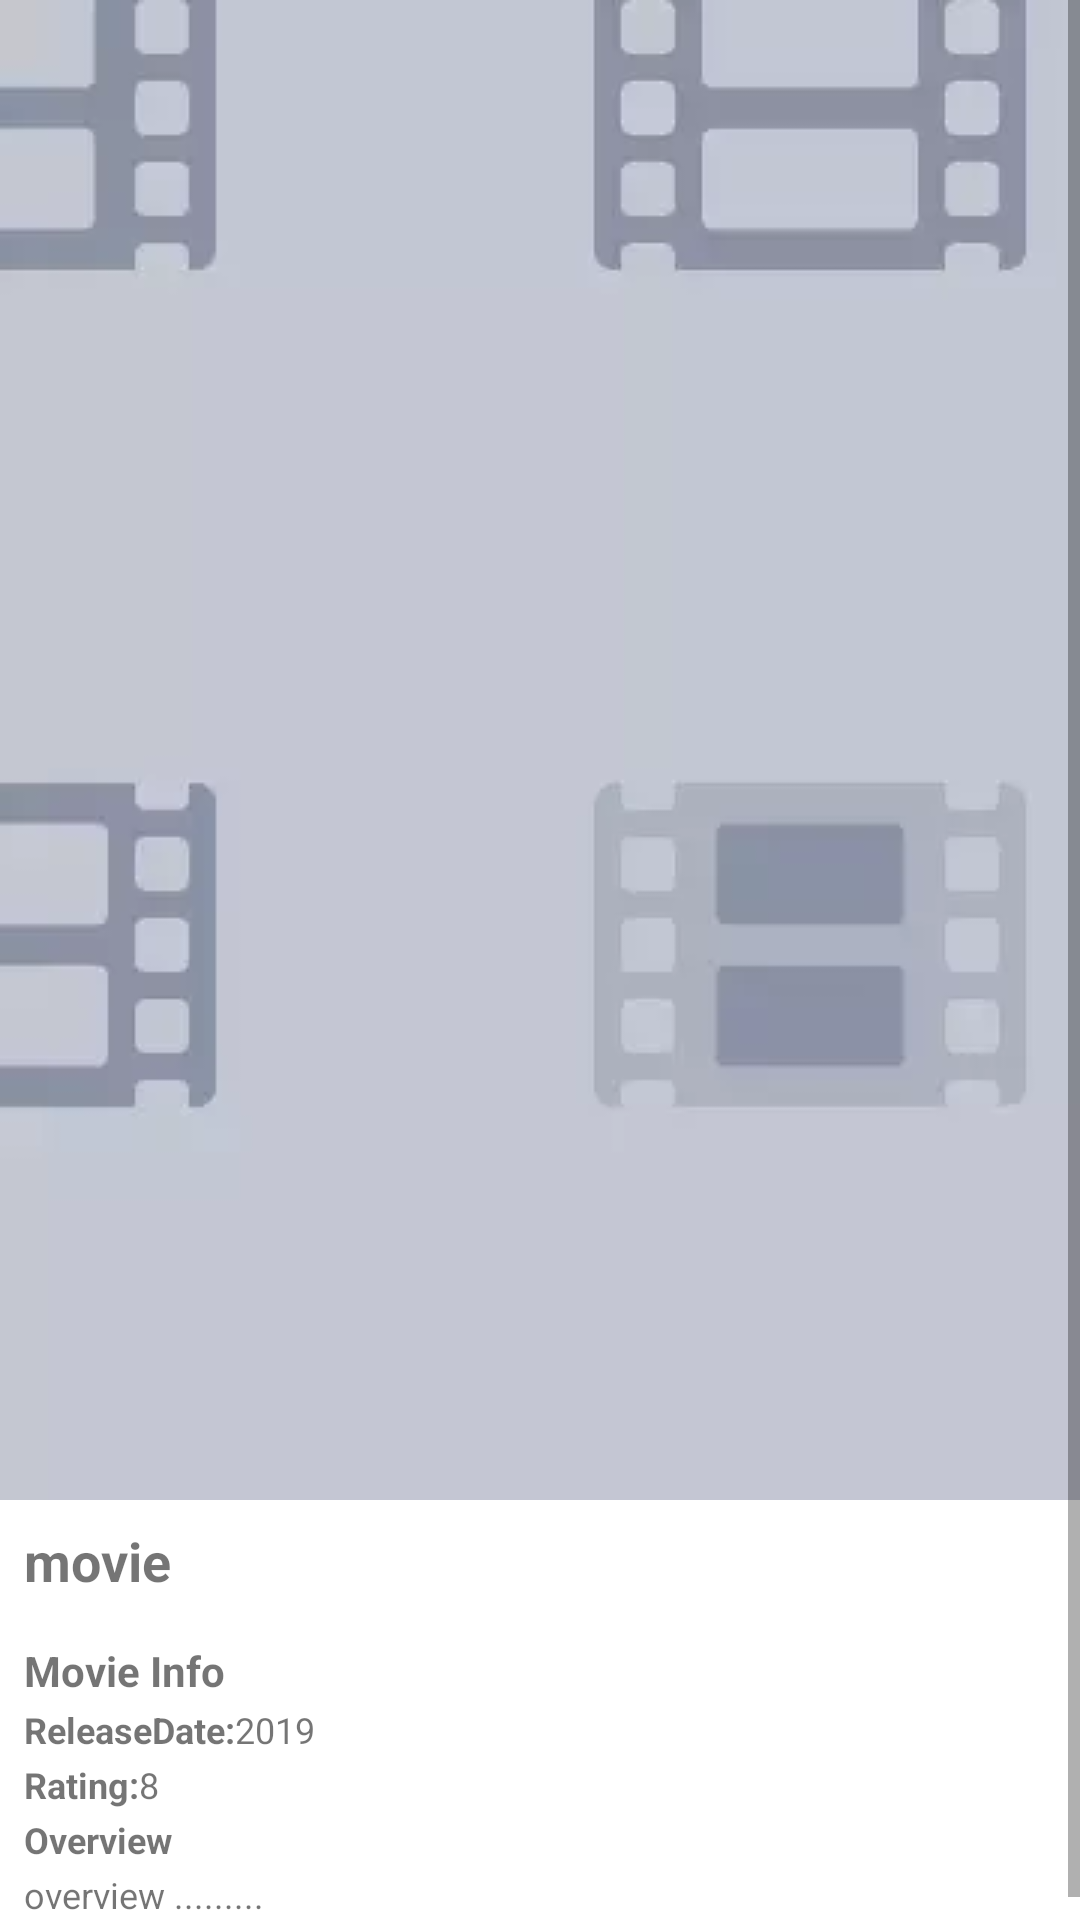

Layout XML and referenced resources for this Android screen:
<!-- AndroidManifest.xml: application theme Theme.MoviesAPT -->
<!-- res/layout/activity_movie.xml -->
<?xml version="1.0" encoding="utf-8"?>
<androidx.constraintlayout.widget.ConstraintLayout xmlns:android="http://schemas.android.com/apk/res/android"
    xmlns:app="http://schemas.android.com/apk/res-auto"
    xmlns:tools="http://schemas.android.com/tools"
    android:layout_width="match_parent"
    android:layout_height="match_parent"
    tools:context="cinemania.cinemania.cinemania.ui.movie_details.MovieActivity">


    <LinearLayout
        android:layout_width="match_parent"
        android:layout_height="match_parent"
        android:orientation="vertical">

        <ProgressBar
            android:id="@+id/progress_bar_popular"
            android:layout_width="wrap_content"
            android:layout_height="match_parent"
            android:layout_gravity="center"
            android:visibility="gone"/>

        <TextView
            android:id="@+id/txt_error"
            android:layout_width="match_parent"
            android:layout_height="match_parent"
            android:gravity="center"
            android:text="@string/connection_problem"
            android:visibility="gone"/>

        <ScrollView
            app:layout_constraintTop_toTopOf="parent"
            android:layout_width="match_parent"
            android:layout_height="match_parent">

            <LinearLayout
                android:layout_width="match_parent"
                android:layout_height="match_parent"
                android:orientation="vertical"
                android:id="@+id/linearLayout">


                <ImageView
                    android:id="@+id/iv_movie_poster"
                    android:layout_width="match_parent"
                    android:layout_height="500dp"
                    android:layout_gravity="center"
                    android:scaleType="matrix"
                    android:src="@drawable/movie_placeholder"/>

                <LinearLayout
                    android:layout_width="match_parent"
                    android:layout_height="match_parent"
                    android:orientation="vertical"
                    android:layout_margin="8dp">

                    <TextView
                        android:id="@+id/movie_title"
                        android:layout_width="wrap_content"
                        android:layout_height="wrap_content"
                        android:text="@string/movie"
                        android:textStyle="bold"
                        android:textSize="18sp"/>

                    <TextView
                        android:layout_width="wrap_content"
                        android:layout_height="wrap_content"
                        android:text="@string/movie_info"
                        android:layout_marginTop="15dp"
                        android:textSize="14sp"
                        android:textStyle="bold"/>

                    <LinearLayout
                        android:layout_width="match_parent"
                        android:layout_height="match_parent"
                        android:orientation="horizontal">

                        <TextView
                            android:layout_width="wrap_content"
                            android:layout_height="wrap_content"
                            android:layout_marginTop="2dp"
                            android:text="@string/release_date"
                            android:textSize="12sp"
                            android:textStyle="bold"/>

                        <TextView
                            android:id="@+id/movie_release_date"
                            android:layout_width="wrap_content"
                            android:layout_height="wrap_content"
                            android:layout_marginTop="2dp"
                            android:text="@string/release_dt"
                            android:textSize="12sp"/>

                    </LinearLayout>

                    <LinearLayout
                        android:layout_width="match_parent"
                        android:layout_height="match_parent"
                        android:orientation="horizontal">

                        <TextView
                            android:layout_width="wrap_content"
                            android:layout_height="wrap_content"
                            android:layout_marginTop="2dp"
                            android:text="@string/rating"
                            android:textSize="12sp"
                            android:textStyle="bold"/>

                        <TextView
                            android:id="@+id/movie_rating"
                            android:layout_width="wrap_content"
                            android:layout_height="wrap_content"
                            android:layout_marginTop="2dp"
                            android:text="@string/rating_number"
                            android:textSize="12sp"/>

                    </LinearLayout>

                    <TextView
                        android:layout_width="wrap_content"
                        android:layout_height="wrap_content"
                        android:layout_marginTop="2dp"
                        android:text="@string/overview"
                        android:textSize="12sp"
                        android:textStyle="bold"/>
                    <TextView
                        android:id="@+id/movie_overview"
                        android:layout_width="wrap_content"
                        android:layout_height="wrap_content"
                        android:layout_marginTop="2dp"
                        android:text="@string/overview_text"
                        android:textSize="12sp"/>

                </LinearLayout>

            </LinearLayout>

        </ScrollView>
    </LinearLayout>

</androidx.constraintlayout.widget.ConstraintLayout>
<!-- resources referenced by this layout -->
<resources>
  <!-- drawable movie_placeholder: webp bitmap (drawable-v24, 6960 bytes) -->
  <string name="connection_problem">Connection Problem!!</string>
  <string name="movie">movie</string>
  <string name="movie_info">Movie Info</string>
  <string name="overview">Overview </string>
  <string name="overview_text">overview .........</string>
  <string name="rating">Rating: </string>
  <string name="rating_number">8</string>
  <string name="release_date">ReleaseDate: </string>
  <string name="release_dt">2019</string>
  <style name="Theme.MoviesAPT" parent="Theme.MaterialComponents.DayNight.DarkActionBar">
          
          <item name="colorPrimary">@color/purple_500</item>
          <item name="colorPrimaryVariant">@color/purple_700</item>
          <item name="colorOnPrimary">@color/white</item>
          
          <item name="colorSecondary">@color/teal_200</item>
          <item name="colorSecondaryVariant">@color/teal_700</item>
          <item name="colorOnSecondary">@color/black</item>
          
          <item name="android:statusBarColor">?attr/colorPrimaryVariant</item>
          
      </style>
  <!-- not gathered from this repository: default colours our renderer supplied (Android Studio template values) -->
  <color name="purple_500">#FF6200EE</color>
  <color name="purple_700">#FF3700B3</color>
  <color name="teal_200">#FF03DAC5</color>
  <color name="teal_700">#FF018786</color>
  <color name="black">#FF000000</color>
  <color name="white">#FFFFFFFF</color>
</resources>
